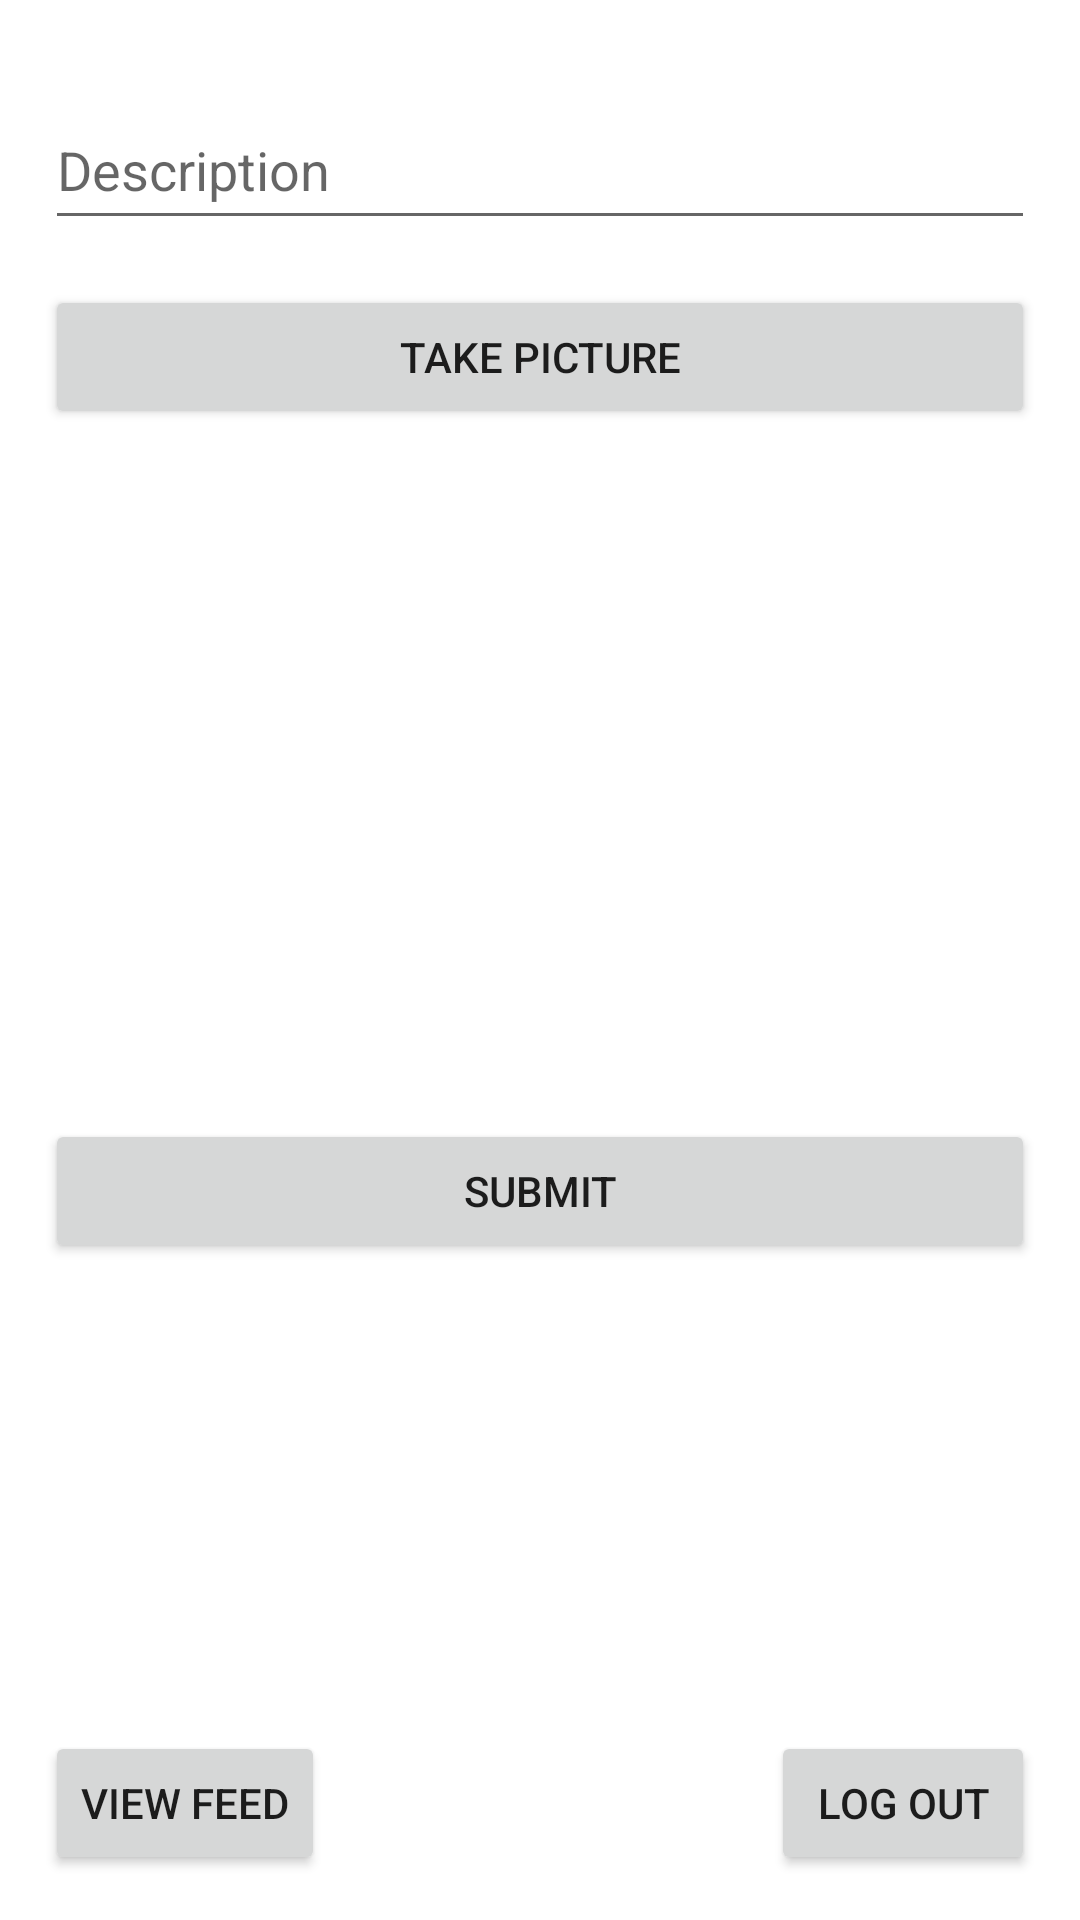

The Android layout XML behind this screen, and the referenced resources:
<!-- AndroidManifest.xml: activity theme Theme.Parstagram -->
<!-- res/layout/activity_main.xml -->
<?xml version="1.0" encoding="utf-8"?>
<androidx.constraintlayout.widget.ConstraintLayout xmlns:android="http://schemas.android.com/apk/res/android"
    xmlns:app="http://schemas.android.com/apk/res-auto"
    xmlns:tools="http://schemas.android.com/tools"
    android:layout_width="match_parent"
    android:layout_height="match_parent"
    tools:context=".MainActivity">



    <Button
        android:id="@+id/btnLogout"
        android:layout_width="wrap_content"
        android:layout_height="wrap_content"
        android:layout_marginEnd="15dp"
        android:layout_marginBottom="15dp"
        android:text="Log Out"
        android:textAlignment="center"
        app:layout_constraintBottom_toBottomOf="parent"
        app:layout_constraintEnd_toEndOf="parent" />

    <EditText
        android:id="@+id/etDescription"
        android:layout_width="0dp"
        android:layout_height="50dp"
        android:layout_marginStart="15dp"
        android:layout_marginTop="30dp"
        android:layout_marginEnd="15dp"
        android:ems="10"
        android:hint="Description"
        android:inputType="textShortMessage"
        app:layout_constraintEnd_toEndOf="parent"
        app:layout_constraintStart_toStartOf="parent"
        app:layout_constraintTop_toTopOf="parent" />

    <Button
        android:id="@+id/btnPicture"
        android:layout_width="0dp"
        android:layout_height="wrap_content"
        android:layout_marginStart="15dp"
        android:layout_marginTop="15dp"
        android:layout_marginEnd="15dp"
        android:text="TAKE PICTURE"
        app:layout_constraintEnd_toEndOf="parent"
        app:layout_constraintStart_toStartOf="parent"
        app:layout_constraintTop_toBottomOf="@+id/etDescription" />

    <ImageView
        android:id="@+id/ivPicture"
        android:layout_width="wrap_content"
        android:layout_height="wrap_content"
        android:layout_marginStart="15dp"
        android:layout_marginTop="15dp"
        android:layout_marginEnd="15dp"
        android:minHeight="200dp"
        app:layout_constraintEnd_toEndOf="parent"
        app:layout_constraintStart_toStartOf="parent"
        app:layout_constraintTop_toBottomOf="@+id/btnPicture"
        tools:srcCompat="@tools:sample/avatars" />

    <Button
        android:id="@+id/btnSubmit"
        android:layout_width="0dp"
        android:layout_height="wrap_content"
        android:layout_marginStart="15dp"
        android:layout_marginTop="15dp"
        android:layout_marginEnd="15dp"
        android:text="SUBMIT"
        app:layout_constraintEnd_toEndOf="parent"
        app:layout_constraintStart_toStartOf="parent"
        app:layout_constraintTop_toBottomOf="@+id/ivPicture" />

    <Button
        android:id="@+id/btnFeed"
        android:layout_width="wrap_content"
        android:layout_height="wrap_content"
        android:layout_marginStart="15dp"
        android:layout_marginBottom="15dp"
        android:text="View Feed"
        android:textAlignment="center"
        app:layout_constraintBottom_toBottomOf="parent"
        app:layout_constraintStart_toStartOf="parent" />

</androidx.constraintlayout.widget.ConstraintLayout>
<!-- resources referenced by this layout -->
<resources>
  <style name="Theme.Parstagram" parent="Theme.MaterialComponents.DayNight.DarkActionBar">
          
          <item name="colorPrimary">@color/pink</item>
          <item name="colorPrimaryVariant">@color/orange</item>
          <item name="colorOnPrimary">@color/white</item>
          
          <item name="colorSecondary">@color/purple</item>
          <item name="colorSecondaryVariant">@color/blue</item>
          <item name="colorOnSecondary">@color/black</item>
          
          <item name="android:statusBarColor" tools:targetApi="l">?attr/colorPrimary</item>
          
      </style>
  <color name="pink">#D62976</color>
  <color name="orange">#FA7E1E</color>
  <color name="white">#FFFFFFFF</color>
  <color name="purple">#962FBF</color>
  <color name="blue">#4F5BD5</color>
  <color name="black">#FF000000</color>
</resources>
